Image classification data set "images" (JunmyeongPark/yolo26_kant on GitHub). Class labels (5): knob, sign green, sign off, sign red, sign yellow.

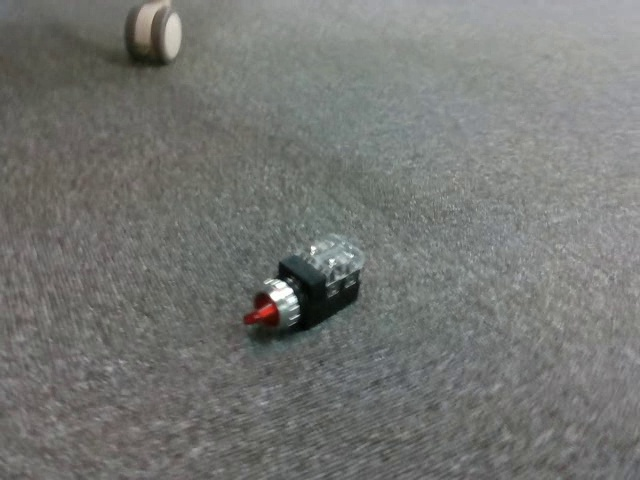
Label: knob

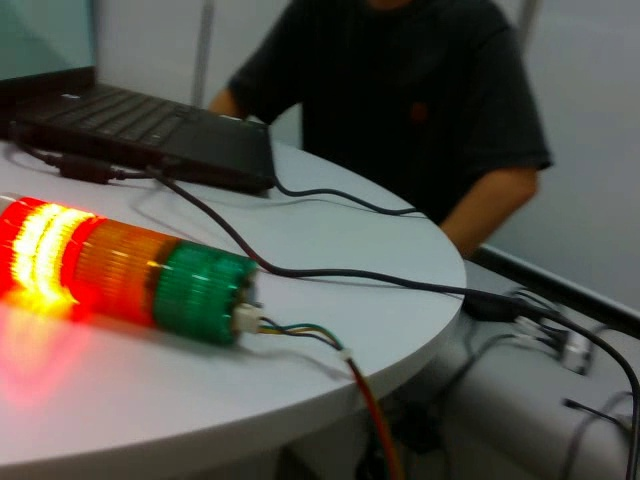
Label: sign red

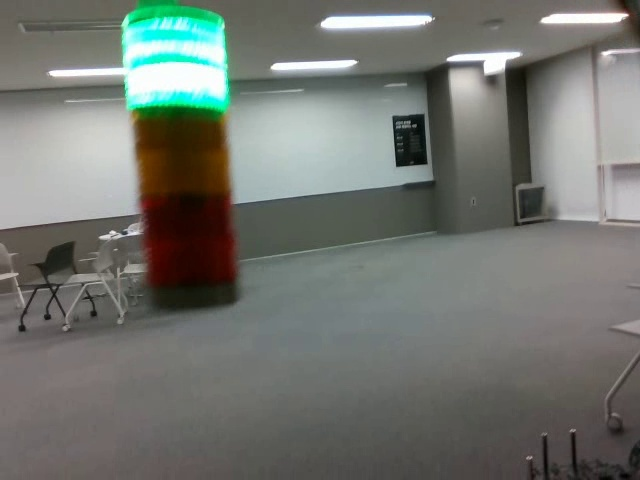
Label: sign green

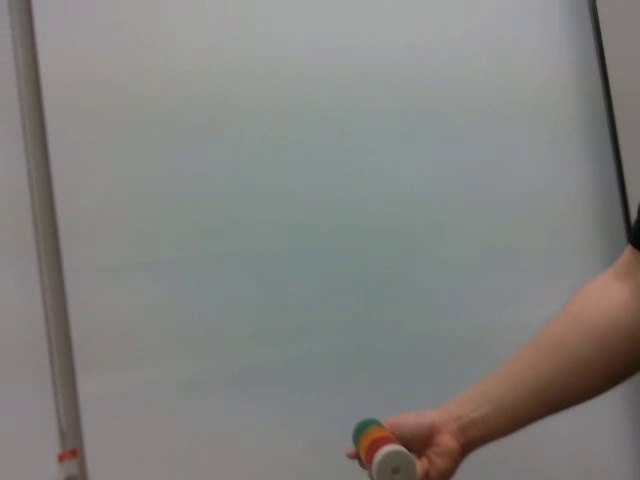
Label: sign off

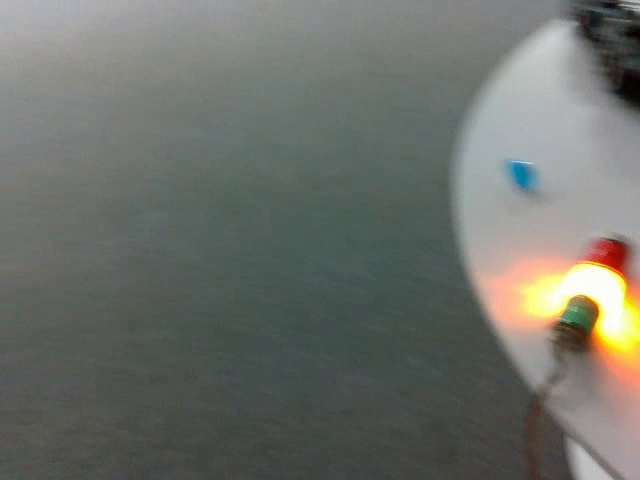
Label: sign yellow

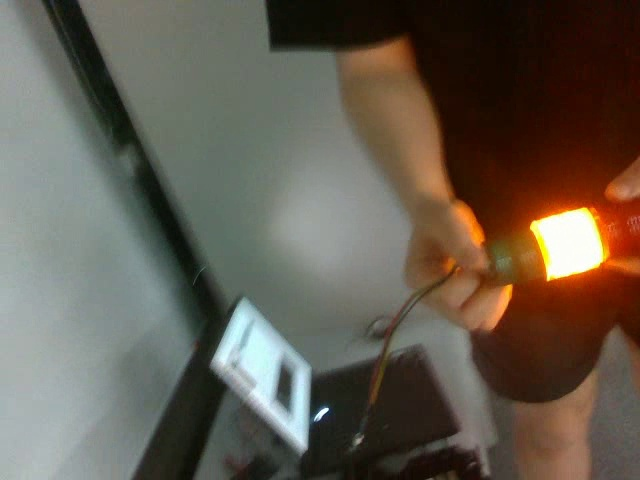
Label: sign yellow
